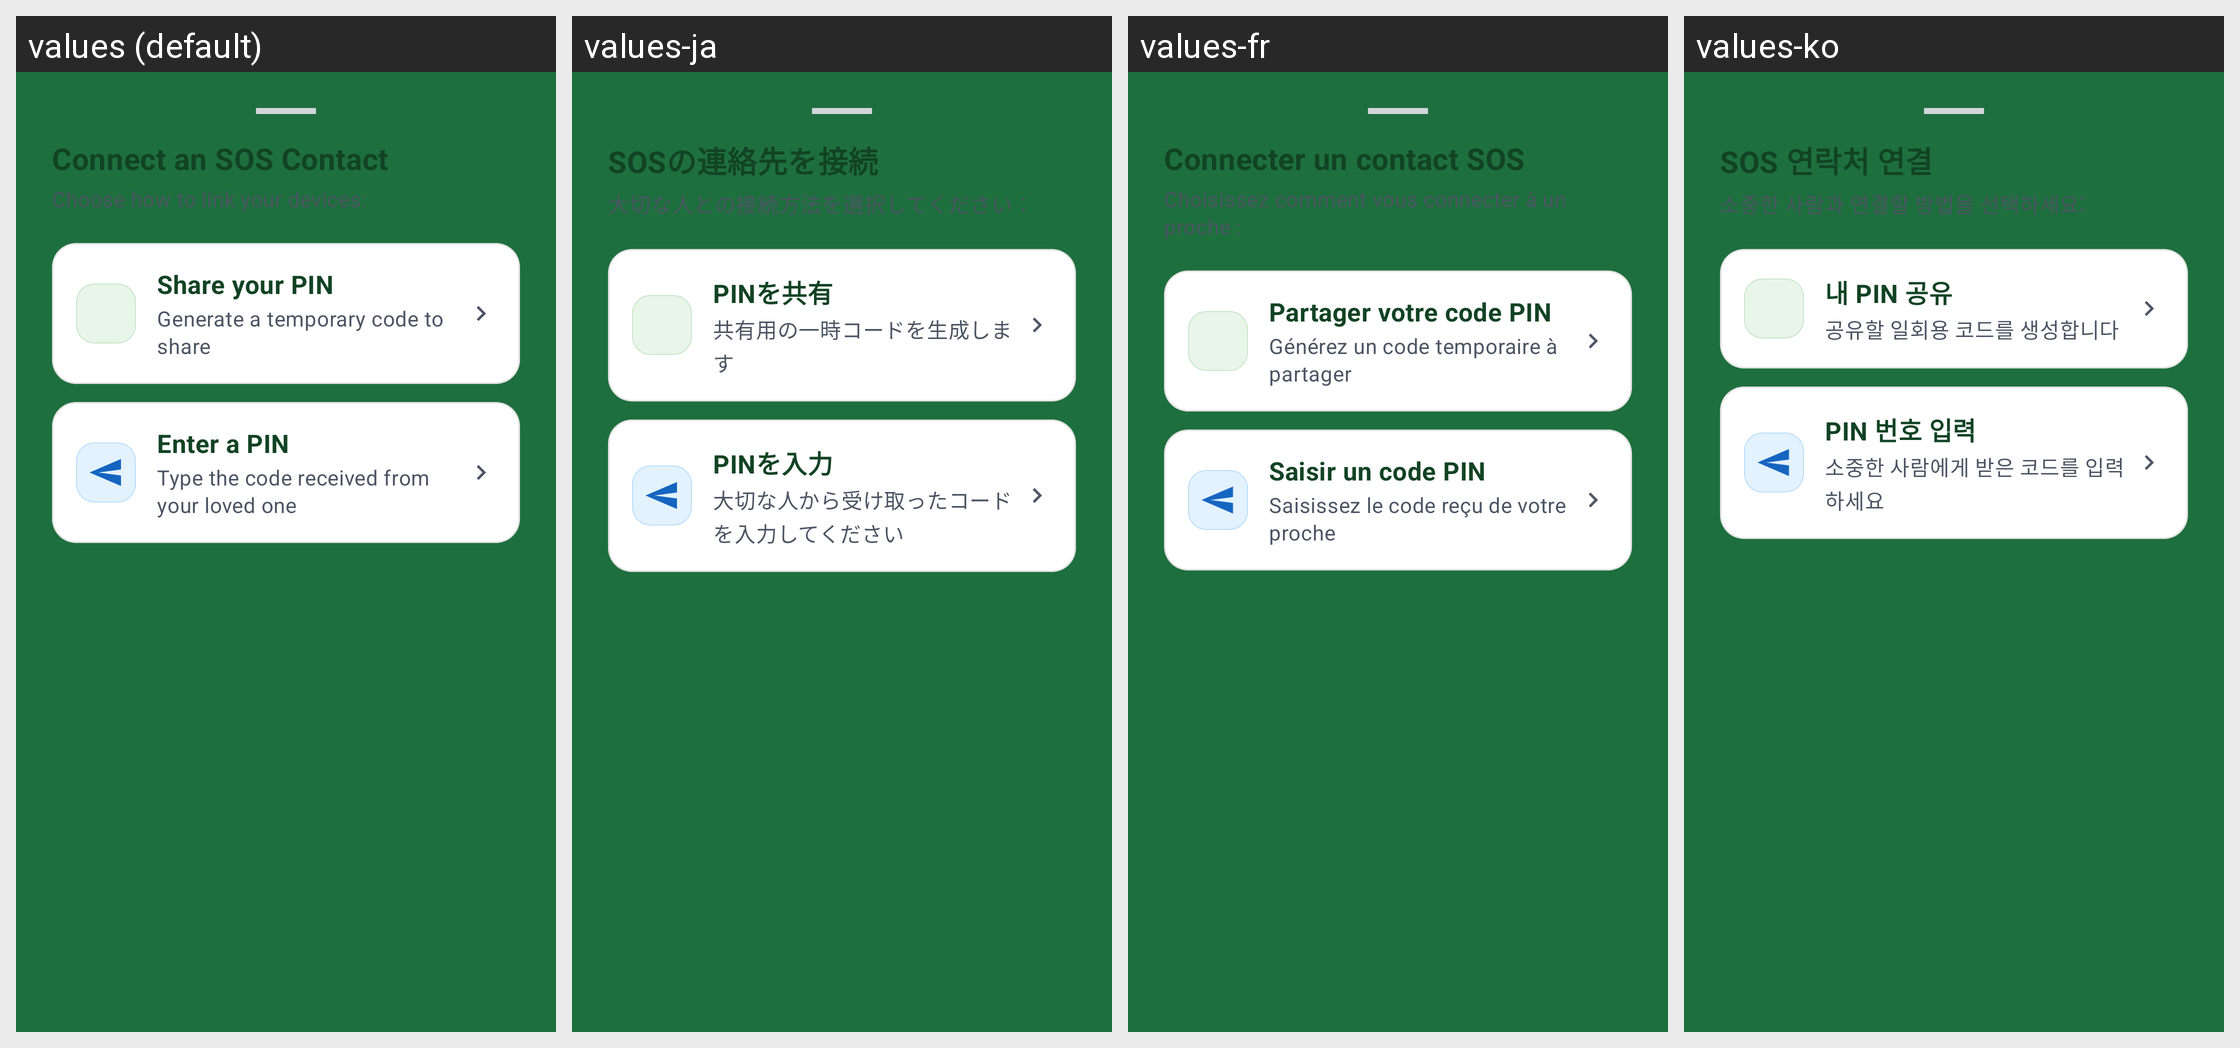

This grid shows one Android layout under several languages. Give, for every string resource on the screen, its name, the default text and each shown locale's text.
Android screen res/layout/dialog_connect_choice_bottomsheet.xml rendered under 4 locales, left to right: values (default), values-ja, values-fr, values-ko. Device: Nexus 5 (rendered at 1080×1920; each locale shown at half size, 540×960, under a caption strip naming it); theme AppTheme.
Other locales in the repository, not shown: values-ar, values-bn, values-de, values-es, values-hi, values-in, values-it, values-nap, values-pl, values-pt, values-rom, values-ru, values-scn, values-tr, values-uk, values-zh.
Strings drawn on this screen, with the default value and each locale's value (text and hints the layout hard-codes, and strings that could not be matched under every locale, appear in the picture but are not listed):

sos_choice_connect_title
  values: Connect an SOS Contact
  values-ja: SOSの連絡先を接続
  values-fr: Connecter un contact SOS
  values-ko: SOS 연락처 연결

sos_choice_connect_subtitle
  values: Choose how to link your devices:
  values-ja: 大切な人との接続方法を選択してください：
  values-fr: Choisissez comment vous connecter à un proche :
  values-ko: 소중한 사람과 연결할 방법을 선택하세요:

sos_choice_share_pin_title
  values: Share your PIN
  values-ja: PINを共有
  values-fr: Partager votre code PIN
  values-ko: 내 PIN 공유

sos_choice_share_pin_desc
  values: Generate a temporary code to share
  values-ja: 共有用の一時コードを生成します
  values-fr: Générez un code temporaire à partager
  values-ko: 공유할 일회용 코드를 생성합니다

sos_choice_enter_pin_title
  values: Enter a PIN
  values-ja: PINを入力
  values-fr: Saisir un code PIN
  values-ko: PIN 번호 입력

sos_choice_enter_pin_desc
  values: Type the code received from your loved one
  values-ja: 大切な人から受け取ったコードを入力してください
  values-fr: Saisissez le code reçu de votre proche
  values-ko: 소중한 사람에게 받은 코드를 입력하세요
